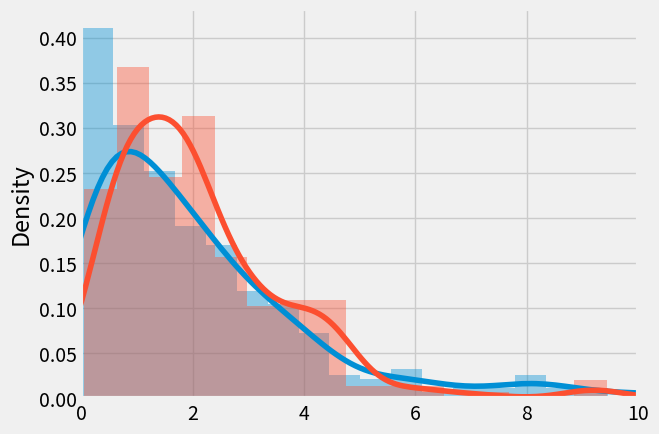

Write the Python code that produced this figure.
#mcandrew

import sys
import numpy as np
import pandas as pd
import matplotlib.pyplot as plt
import seaborn as sns

if __name__ == "__main__":

    a = np.random.gamma(1,2,500)
    b = np.random.gamma(2,1,250)


    plt.style.use("fivethirtyeight")
    fig,ax = plt.subplots()

    sns.distplot(a)
    sns.distplot(b)

    ax.set_xlim(0,10)

    plt.savefig("featured.png")

    plt.close()
    

    
